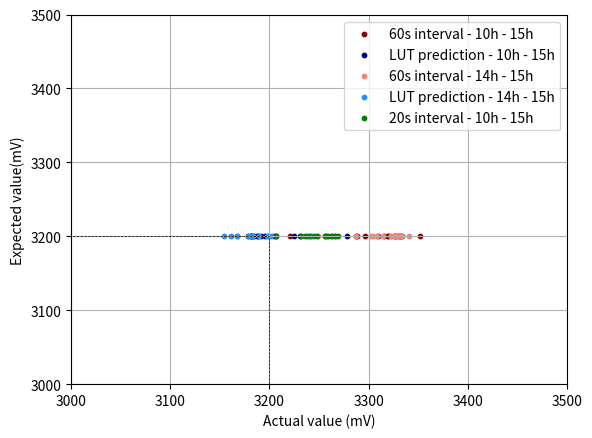
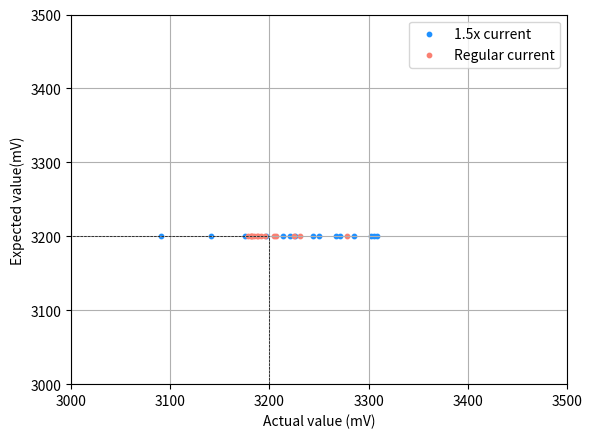
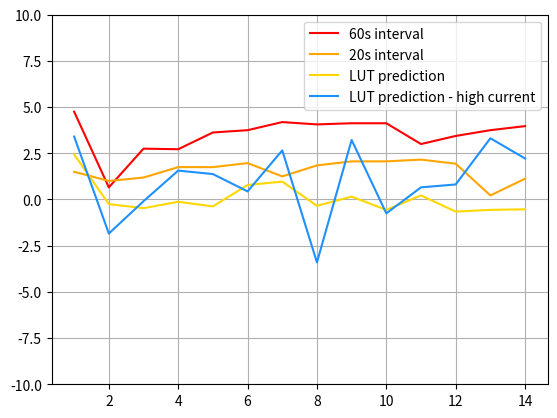
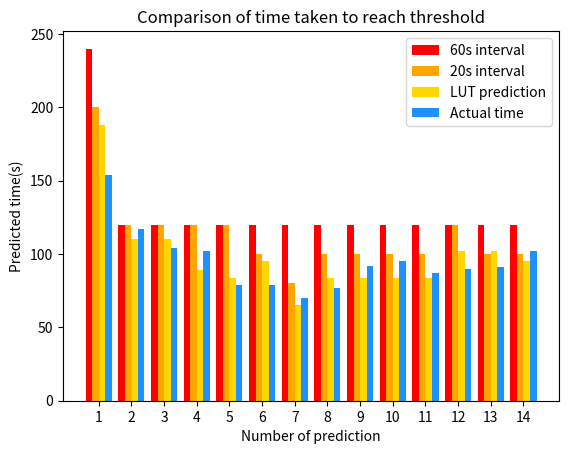

Source code (Python) for these figures, in order:
import numpy as np
import matplotlib.pyplot as plt

LUT_x_3200_10h_15h =       [3278,3192,3185,3196,3188,3225,3231,3189,3205,3182,3207,3179,3182,3183]

etat_art_x_3200_10h_15h  = [3352,3221,3288,3287,3316,3320,3334,3330,3332,3332,3296,3310,3320,3327,3327]

etat_20s_10h_15h =         [3248,3232,3238,3256,3256,3263,3240,3259,3266,3266,3269,3262,3207,3236,3245]

LUT_high_current =         [3309,3141,3197,3250,3244,3214,3285,3091,3303,3176,3221,3226,3306,3271,3267]

LUT_x_3200_14h_15h = [3258,3202,3242,3242,3190,3198,3184,3167,3199,3167,3161,3154,3182,3179]

etat_art_x_3200_14h_15h  = [3334,3331,3249,3315,3323,3323,3326,3287,3309,3305,3303,3328,3332,3329,3341]

LUT_y_3200_10h_15h = []
LUT_y_3200_14h_15h = []
etat_art_y_3200_10h_15h = []
etat_art_y_3200_14h_15h = []
etat_art_20s_y_3200_10h_15h = []
LUT_y_high_current = []

for i in range (len(LUT_x_3200_10h_15h)):
    LUT_y_3200_10h_15h.append(3200)
    
for i in range (len(LUT_x_3200_14h_15h)):
    LUT_y_3200_14h_15h.append(3200)
    
for i in range (len(etat_art_x_3200_10h_15h)):
    etat_art_y_3200_10h_15h.append(3200)
    
for i in range (len(etat_art_x_3200_14h_15h)):
    etat_art_y_3200_14h_15h.append(3200)

for i in range (len(etat_20s_10h_15h)):
    etat_art_20s_y_3200_10h_15h.append(3200)

for i in range (len(LUT_high_current)):
    LUT_y_high_current.append(3200)


plt.figure()   
plt.scatter(etat_art_x_3200_10h_15h, etat_art_y_3200_10h_15h, s=10, color = 'darkred', label = "60s interval - 10h - 15h")     
plt.scatter(LUT_x_3200_10h_15h, LUT_y_3200_10h_15h, s=10, color = 'navy', label = "LUT prediction - 10h - 15h") 

plt.scatter(etat_art_x_3200_14h_15h, etat_art_y_3200_14h_15h, s=10, color = 'salmon', label = "60s interval - 14h - 15h") 
plt.scatter(LUT_x_3200_14h_15h, LUT_y_3200_14h_15h, s=10, color = 'dodgerblue', label = "LUT prediction - 14h - 15h") 

plt.scatter(etat_20s_10h_15h, etat_art_20s_y_3200_10h_15h, s=10, color = 'green', label = "20s interval - 10h - 15h") 

plt.grid(True)

# Add labels and title
plt.xlabel('Actual value (mV)')
plt.ylabel('Expected value(mV)')
# plt.title('Expected value of 3100mV')
plt.xlim(3000, 3500)
plt.ylim(3000, 3500)

plt.vlines(3200,0, 3200, colors='k', linewidths=0.5, linestyles='--')

plt.hlines(3200,0, 3200, colors='k', linewidths=0.5, linestyles='--')
plt.annotate('3200', xy=(0, 3200), xytext=(-85, 3225),
             ha='center', va='top')

plt.legend()



plt.figure()   
plt.scatter(LUT_high_current,LUT_y_high_current, s=10, color = 'dodgerblue', label = "1.5x current")     
plt.scatter(LUT_x_3200_10h_15h, LUT_y_3200_10h_15h, s=10, color = 'salmon', label = "Regular current") 

plt.grid(True)

# Add labels and title
plt.xlabel('Actual value (mV)')
plt.ylabel('Expected value(mV)')
plt.xlim(3000, 3500)
plt.ylim(3000, 3500)

plt.vlines(3200,0, 3200, colors='k', linewidths=0.5, linestyles='--')

plt.hlines(3200,0, 3200, colors='k', linewidths=0.5, linestyles='--')
plt.annotate('3200', xy=(0, 3200), xytext=(-85, 3225),
             ha='center', va='top')

plt.legend()


error_3200_LUT = []
error_3200_LUT_2 = []
error_3200_60s = []
error_3200_60s_2 = []
error_3200_20s = []
error_hc = []

x = []

for i in range (len(LUT_x_3200_14h_15h)):
    error_3200_LUT.append((LUT_x_3200_10h_15h[i] - 3200)/32)
    
for i in range (len(LUT_x_3200_14h_15h)):
    error_3200_LUT_2.append((LUT_x_3200_14h_15h[i] - 3200)/32)
    x.append(i+1)   
     
for i in range (len(LUT_x_3200_14h_15h)):
    error_3200_60s.append((etat_art_x_3200_10h_15h[i] - 3200)/32)
       
for i in range (len(LUT_x_3200_14h_15h)):
    error_3200_60s_2.append((etat_art_x_3200_14h_15h[i] - 3200)/32)
 
for i in range (len(LUT_x_3200_14h_15h)):
    error_3200_20s.append((etat_20s_10h_15h[i] - 3200)/32)

for i in range (len(LUT_x_3200_14h_15h)):
    error_hc.append((LUT_high_current[i] - 3200)/32)


plt.figure()   

# plt.plot(x,error_3200_LUT_2, color = 'dodgerblue', label ="LUT prediction - 14h - 15h")
plt.plot(x,error_3200_60s, color = 'red', label ="60s interval")
# plt.plot(x,error_3200_60s_2, color = 'salmon', label ="20s interval - 14h - 15h")
plt.plot(x,error_3200_20s, color = 'orange', label ="20s interval")
plt.plot(x,error_3200_LUT, color = 'gold', label ="LUT prediction")
plt.plot(x,error_hc, color = 'dodgerblue', label ="LUT prediction - high current")


plt.grid(True)
plt.ylim(-10, 10)
plt.legend()


plt.figure()   

# Data for the bars

LUT_t_3200_10h_15h =      [188,110,110, 89, 84, 95, 65, 84, 84, 84, 84,102,102, 95]

etat_art_t_3200_10h_15h = [240,120,120,120,120,120,120,120,120,120,120,120,120,120]

etat_20s_t_3200_10h_15h = [200,120,120,120,120,100, 80,100,100,100,100,120,100,100]

actual_time_10h_15h =     [154,117,104,102, 79, 79, 70, 77, 92, 95, 87, 90, 91,102]

LUT_t_3200_14h_15h =      [121, 84, 80, 80, 71, 82, 71, 78, 66, 66 , 72, 68, 74,65]
    
etat_art_t_3200_14h_15h = [180,120,120,120,120,120,120,120,120,120,120,120,120,120]



categories = ['1', '2', '3','4', '5', '6','7', '8', '9','10', '11', '12','13', '14']

# Set the positions of the bars on the x-axis
x = np.arange(len(etat_art_t_3200_14h_15h))
width = 0.2  # Width of the bars

# Plot the bars

plt.bar(x - width*1.5, etat_art_t_3200_10h_15h, width, color = 'red', label = "60s interval")
plt.bar(x - width/2, etat_20s_t_3200_10h_15h, width,  color = 'orange', label = "20s interval") 
plt.bar(x + width/2, LUT_t_3200_10h_15h, width,  color = 'gold', label = "LUT prediction") 
plt.bar(x + width*1.5, actual_time_10h_15h, width,  color = 'dodgerblue', label = "Actual time") 

plt.title("Comparison of time taken to reach threshold")
plt.xlabel('Number of prediction')
plt.ylabel('Predicted time(s)')
plt.xticks(x, categories)
plt.legend()


# plt.figure()
# plt.bar(x - width/2, etat_art_t_3200_14h_15h, width, color = 'salmon', label = "60s interval") 
# plt.bar(x + width/2, LUT_t_3200_14h_15h, width, color = 'dodgerblue', label = "LUT prediction")  

# plt.title("14h - 15h")
# plt.xlabel('Number of prediction')
# plt.ylabel('Predicted time(s)')

# Set the x-axis ticks and labels
# plt.xticks(x, categories)
# plt.legend()

plt.show()

power_min = 2.24 #96 - practical consumption
power_max = 2.31 #99 - practical consumption

time_1 = []
time_2 = []

energy_1_min = []
energy_2_min = []

energy_1_max = []
energy_2_max = []


for i in range(len(LUT_t_3200_10h_15h)):
    time_1.append(etat_art_t_3200_10h_15h[i] - LUT_t_3200_10h_15h[i])
    time_2.append(etat_art_t_3200_14h_15h[i] - LUT_t_3200_14h_15h[i])

for i in range(len(LUT_t_3200_10h_15h)):
    energy_1_max.append(power_max*time_1[i])
    energy_1_min.append(power_min*time_1[i])
    energy_2_max.append(power_max*time_2[i])
    energy_2_min.append(power_min*time_2[i])


print(max(energy_1_max))
print(max(energy_2_max))

print(min(energy_1_min))
print(min(energy_2_min))

average1 = np.mean(energy_1_max)
average2 = np.mean(energy_2_max)
average3 = np.mean(energy_1_min)
average4 = np.mean(energy_2_min)

avg = (average1+average2+average3+average4)/4
print(avg)
    
print("10h - 15h at pmax: ",average1)
print("14h - 15h at pmax: ",average2)
print("10h - 15h at pmin: ",average3)
print("14h - 15h at pmin: ",average4)



# LUT_x_3200_10h_15h = [3278,3192,3185,3196,3188,3225,3231,3189,3205,3182,3207,3179,3182,3183,3151,3222,3215,3195,3234]

# LUT_x_3200_14h_15h = [3258,3202,3242,3242,3190,3198,3184,3167,3199,3167,3161,3154,3182,3179]


# etat_art_x_3200_10h_15h  = [3352,3221,3288,3287,3316,3320,3334,3330,3332,3332,3296,3310,3320,3327,3327,3317,3213]

# etat_art_x_3200_14h_15h  = [3334,3331,3249,3315,3323,3323,3326,3287,3309,3305,3303,3328,3332,3329,3341]
